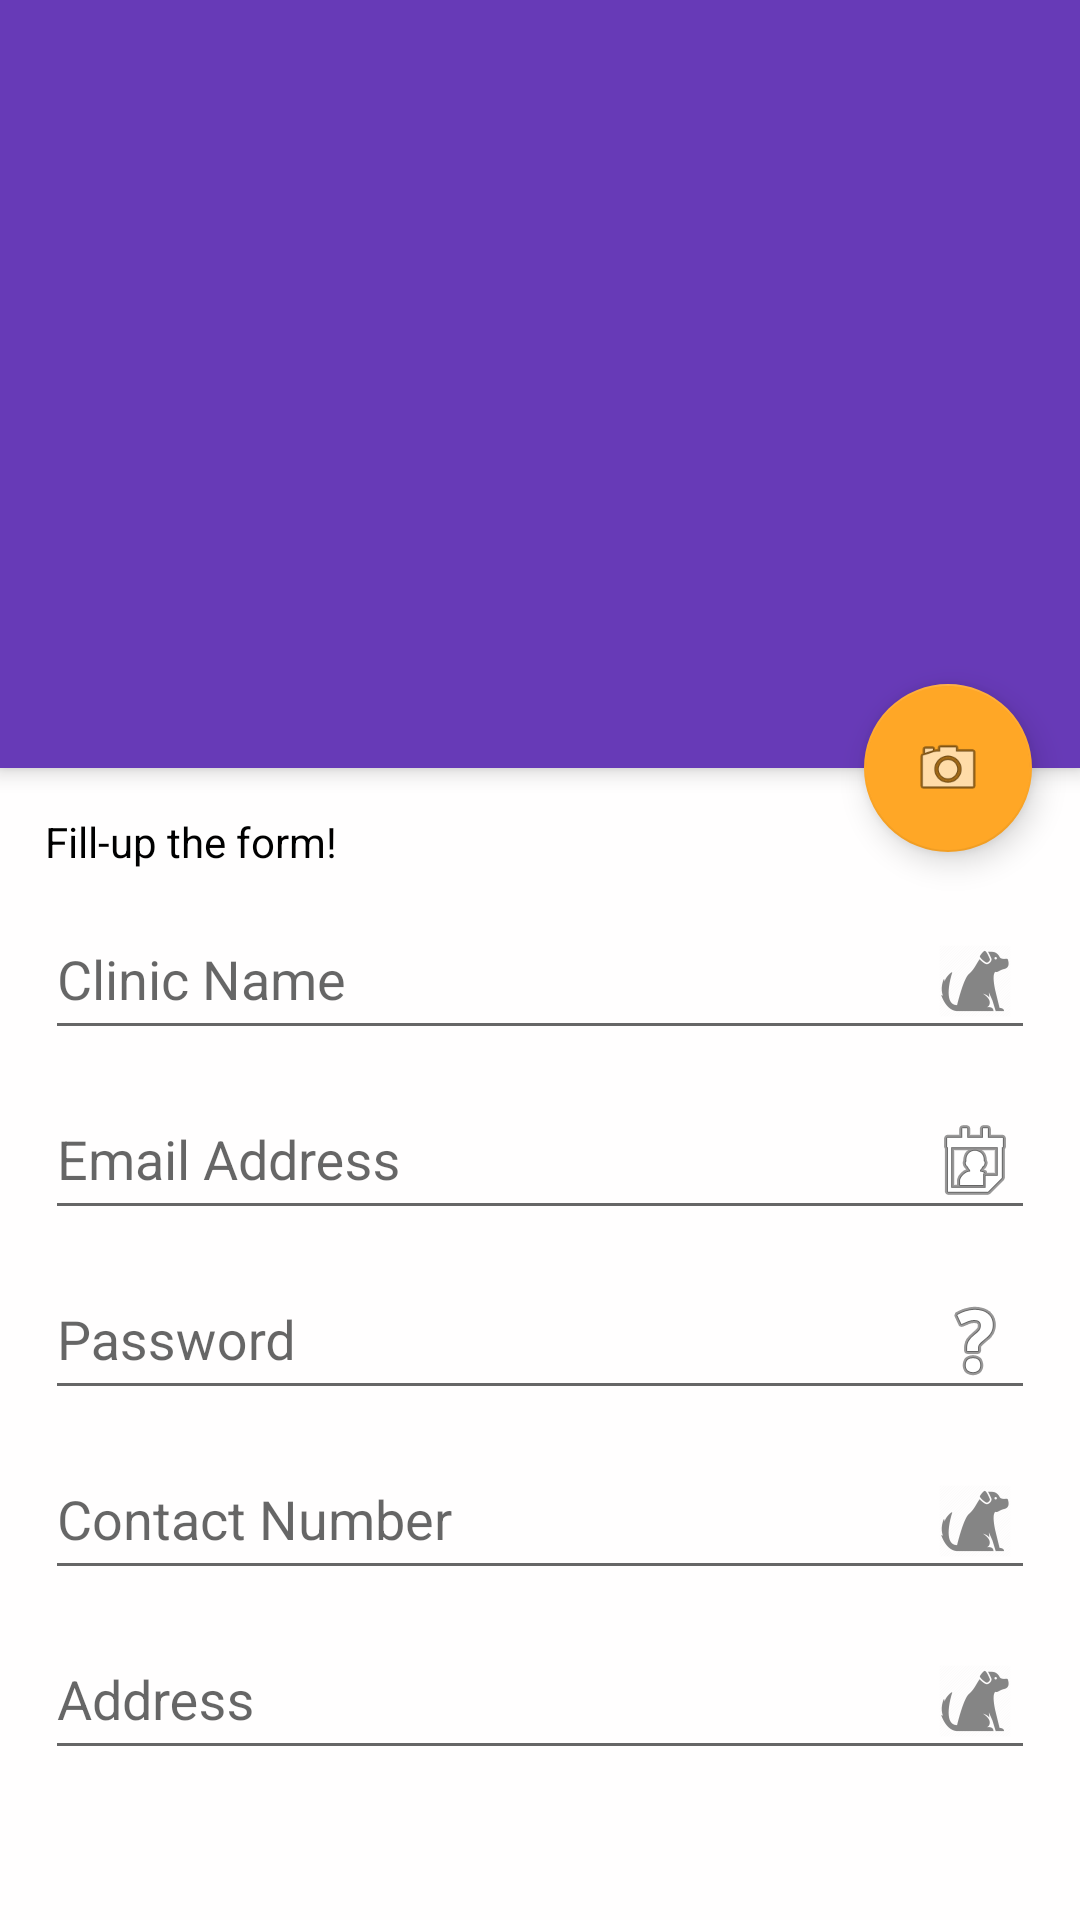

Produce the Android XML layout that renders to this screen, including the resource entries it uses.
<!-- AndroidManifest.xml: application theme MaterialTheme -->
<!-- res/layout/activity_add_vet_clinic.xml -->
<android.support.design.widget.CoordinatorLayout
    android:id="@+id/main_content"
    xmlns:android="http://schemas.android.com/apk/res/android"
    xmlns:app="http://schemas.android.com/apk/res-auto"
    android:layout_width="match_parent"
    android:background="#fffefe"
    android:layout_height="match_parent"
    android:fitsSystemWindows="true">

    <android.support.design.widget.AppBarLayout
        android:id="@+id/appbar"
        android:layout_width="match_parent"
        android:layout_height="256dp"
        android:fitsSystemWindows="true"
        android:theme="@style/ThemeOverlay.AppCompat.Dark.ActionBar">

        <android.support.design.widget.CollapsingToolbarLayout
            android:id="@+id/collapsingToolbar"
            android:layout_width="match_parent"
            android:layout_height="match_parent"
            android:fitsSystemWindows="true"
            app:contentScrim="?attr/colorPrimary"
            app:expandedTitleMarginStart="48dp">

            <ImageView
                android:id="@+id/vetclinicPhotoBG"
                android:layout_width="match_parent"
                android:layout_height="match_parent"
                android:fitsSystemWindows="true"
                android:scaleType="centerCrop"/>

            <android.support.v7.widget.Toolbar
                android:id="@+id/toolbar"
                android:layout_width="match_parent"
                android:layout_height="?attr/actionBarSize"
                android:elevation="7dp"
                app:popupTheme="@style/PopupTheme"/>

        </android.support.design.widget.CollapsingToolbarLayout>

    </android.support.design.widget.AppBarLayout>

    <include layout="@layout/addvetclinic_form">
    </include>

    <android.support.design.widget.FloatingActionButton
        android:id="@+id/fabCamera"
        android:layout_width="wrap_content"
        android:layout_height="wrap_content"
        android:layout_margin="16dp"
        android:src="@android:drawable/ic_menu_camera"
        app:layout_anchor="@+id/appbar"
        app:layout_anchorGravity="bottom|right" />




</android.support.design.widget.CoordinatorLayout>
<!-- res/layout/addvetclinic_form.xml (included above) -->
<?xml version="1.0" encoding="utf-8"?>
<android.support.v4.widget.NestedScrollView
    xmlns:android="http://schemas.android.com/apk/res/android"
    xmlns:app="http://schemas.android.com/apk/res-auto"
    android:layout_width="match_parent"
    android:layout_height="match_parent"
    android:layout_marginBottom="10dp"
    app:layout_behavior="@string/appbar_scrolling_view_behavior">

    <LinearLayout
        android:layout_width="match_parent"
        android:layout_height="wrap_content"
        android:layout_margin="15dp"
        android:orientation="vertical">

        <TextView
            android:layout_width="wrap_content"
            android:layout_height="wrap_content"
            android:textAppearance="?android:attr/textAppearanceSmall"
            android:text="Fill-up the form!"
            android:id="@+id/textView3" />

        <android.support.design.widget.TextInputLayout
            android:id="@+id/inputLayoutClinicName"
            android:layout_width="match_parent"
            android:layout_height="wrap_content">
            <EditText
                android:layout_width="match_parent"
                android:layout_height="wrap_content"
                android:inputType="textPersonName"
                android:ems="10"
                android:id="@+id/clinic_form_name"
                android:layout_alignParentTop="true"
                android:layout_alignParentStart="true"
                android:layout_alignParentEnd="true"
                android:layout_alignParentRight="true"
                android:layout_alignParentLeft="true"
                android:hint="Clinic Name"
                android:drawableRight="@drawable/ic_mypet"/>
        </android.support.design.widget.TextInputLayout>

        <android.support.design.widget.TextInputLayout
            android:id="@+id/inputLayoutClinicEmailAddress"
            android:layout_width="match_parent"
            android:layout_height="wrap_content">
            <EditText
                android:layout_width="match_parent"
                android:layout_height="wrap_content"
                android:ems="10"
                android:id="@+id/clinic_form_email"
                android:hint="Email Address"
                android:drawableRight="@android:drawable/ic_menu_my_calendar"/>
        </android.support.design.widget.TextInputLayout>

        <android.support.design.widget.TextInputLayout
            android:id="@+id/inputLayoutPassword"
            android:layout_width="match_parent"
            android:layout_height="wrap_content">
            <EditText
                android:layout_width="match_parent"
                android:layout_height="wrap_content"
                android:id="@+id/clinic_form_password"
                android:ems="10"
                android:inputType="textPassword"
                android:hint="Password"
                android:drawableRight="@android:drawable/ic_menu_help"
                android:singleLine="true" />
        </android.support.design.widget.TextInputLayout>

        <android.support.design.widget.TextInputLayout
            android:id="@+id/inputLayoutContactNumber"
            android:layout_width="match_parent"
            android:layout_height="wrap_content">
            <EditText
                android:layout_width="match_parent"
                android:layout_height="wrap_content"
                android:inputType="number"
                android:id="@+id/clinic_form_contactNumber"
                android:ems="10"
                android:hint="Contact Number"
                android:drawableRight="@drawable/ic_mypet"
                android:singleLine="true" />
        </android.support.design.widget.TextInputLayout>

        <android.support.design.widget.TextInputLayout
            android:id="@+id/inputLayoutAddress"
            android:layout_width="match_parent"
            android:layout_height="wrap_content">
            <EditText
                android:layout_width="match_parent"
                android:layout_height="wrap_content"
                android:id="@+id/clinic_form_address"
                android:ems="10"
                android:hint="Address"
                android:drawableRight="@drawable/ic_mypet"
                android:singleLine="true"
                android:layout_marginBottom="20dp"/>
        </android.support.design.widget.TextInputLayout>

    </LinearLayout>
</android.support.v4.widget.NestedScrollView>
<!-- resources referenced by this layout -->
<resources>
  <!-- drawable ic_mypet: png bitmap (drawable-hdpi, 942 bytes) -->
  <style name="PopupTheme" parent="ThemeOverlay.AppCompat.Light">
          <item name="android:textColorPrimary">#9E9E9E</item>
          <item name="colorAccent">@color/colorAccent.V</item>
          <item name="android:background">#fffcfff6</item>
  
      </style>
  <style name="MaterialTheme" parent="ParentMaterialTheme">
  
      </style>
  <color name="colorAccent.V">#FFA726</color>
  <style name="ParentMaterialTheme" parent="Theme.AppCompat.Light.NoActionBar">
          
          <item name="android:windowBackground">@color/windowBackground</item>
          <item name="windowNoTitle">true</item>
          <item name="windowActionBar">false</item>
  
          
          <item name="android:textColor">#000000</item>
          <item name="colorPrimary">@color/colorPrimary.V</item>
          <item name="colorPrimaryDark">@color/colorPrimaryDark.V</item>
          <item name="colorAccent">@color/colorAccent.V</item>
  
      </style>
  <color name="windowBackground">#D2D5DA</color>
  <color name="colorPrimary.V">#673AB7</color>
  <color name="colorPrimaryDark.V">#512DA8</color>
</resources>
